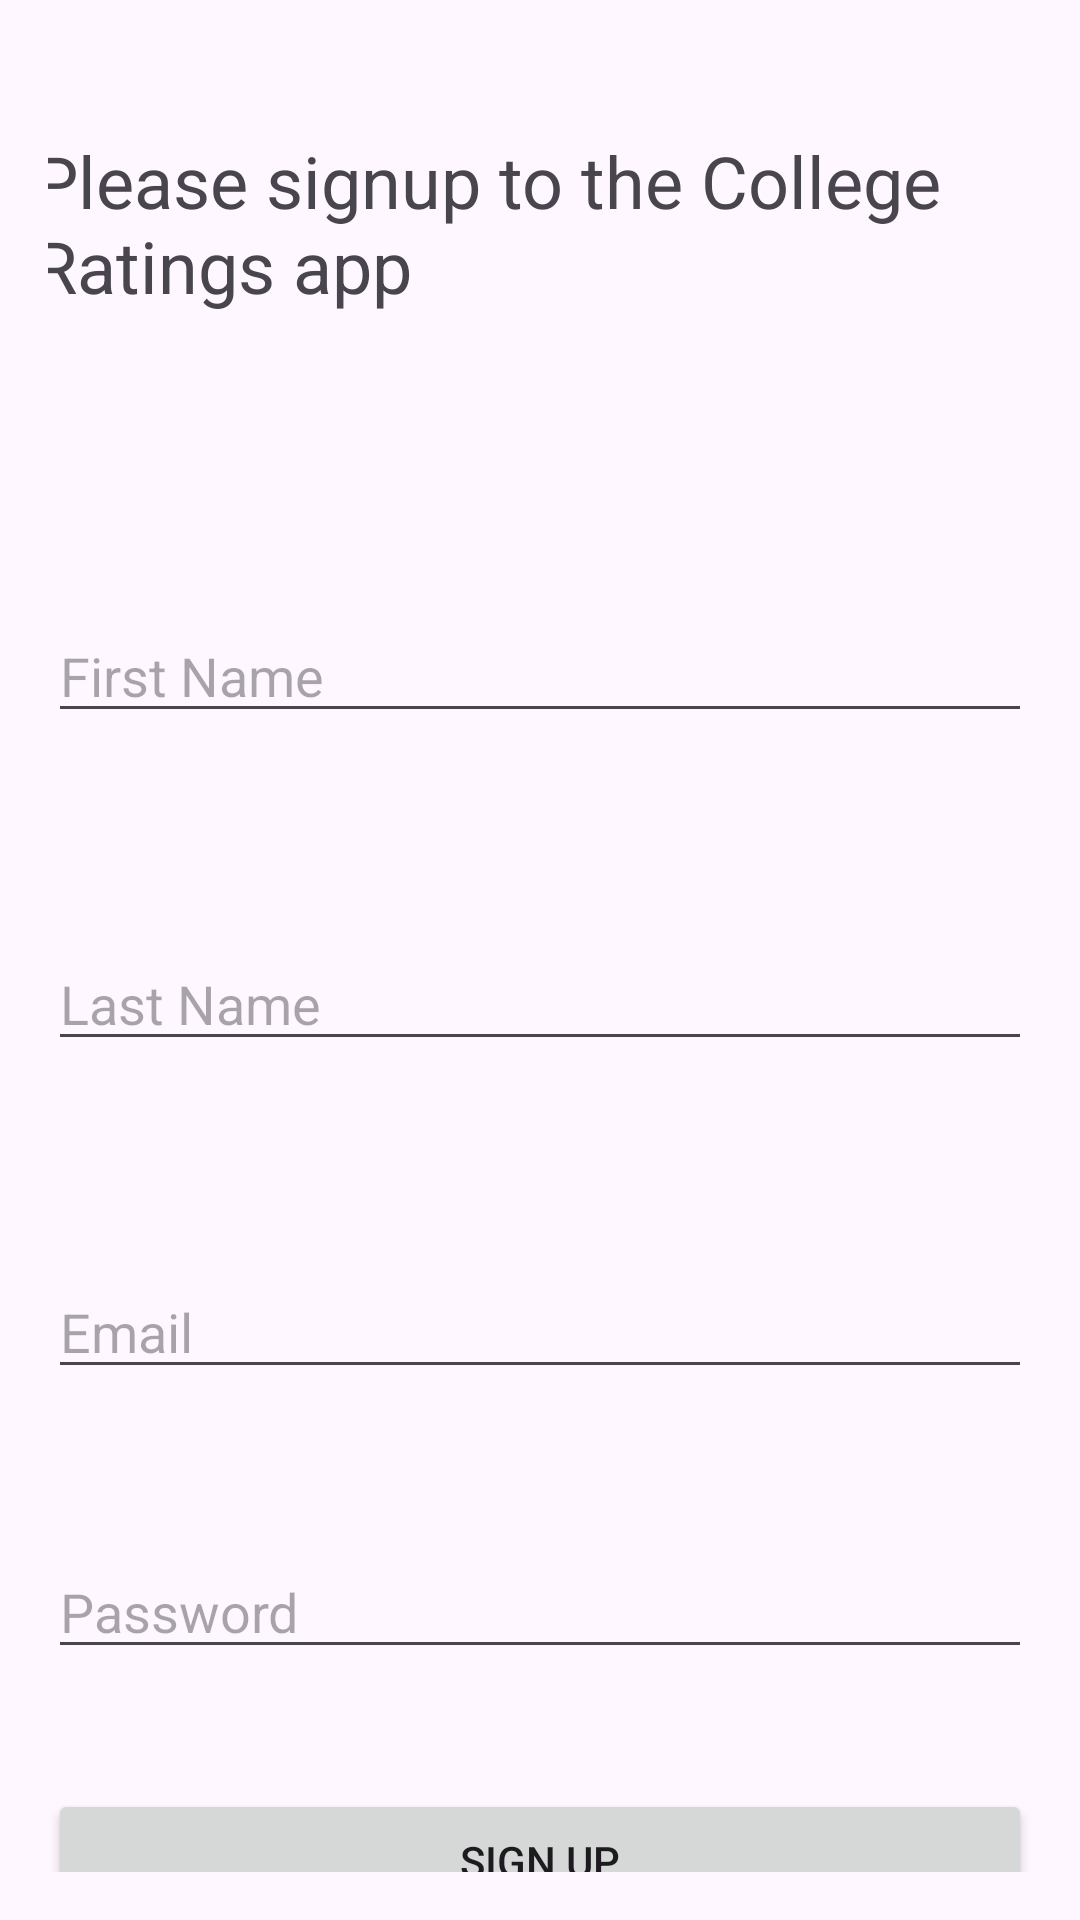

Layout XML and referenced resources for this Android screen:
<!-- AndroidManifest.xml: application theme Theme.Rating -->
<!-- res/layout/activity_signup.xml -->
<?xml version="1.0" encoding="utf-8"?>
<androidx.constraintlayout.widget.ConstraintLayout xmlns:android="http://schemas.android.com/apk/res/android"
    xmlns:app="http://schemas.android.com/apk/res-auto"
    xmlns:tools="http://schemas.android.com/tools"
    android:layout_width="match_parent"
    android:layout_height="match_parent"
    android:padding="16dp"
    tools:context="activities.SignupActivity">

    <TextView
        android:id="@+id/signup_text"
        android:layout_width="339dp"
        android:layout_height="91dp"
        android:layout_alignParentStart="true"
        android:layout_alignParentEnd="true"
        android:layout_centerVertical="true"
        android:layout_marginTop="28dp"
        android:text="@string/signup_text"
        android:textSize="24sp"
        app:layout_constraintEnd_toEndOf="parent"
        app:layout_constraintStart_toStartOf="parent"
        app:layout_constraintTop_toTopOf="parent" />


    <EditText
        android:id="@+id/signupFirstNameEditText"
        android:layout_width="0dp"
        android:layout_height="wrap_content"
        android:layout_marginTop="68dp"
        android:hint="First Name"
        android:inputType="textPersonName"
        app:layout_constraintEnd_toEndOf="parent"
        app:layout_constraintStart_toStartOf="parent"
        app:layout_constraintTop_toBottomOf="@+id/signup_text" />

    <EditText
        android:id="@+id/signupLastNameEditText"
        android:layout_width="0dp"
        android:layout_height="wrap_content"
        android:layout_marginTop="68dp"
        android:hint="Last Name"
        android:inputType="textPersonName"
        app:layout_constraintEnd_toEndOf="parent"
        app:layout_constraintStart_toStartOf="parent"
        app:layout_constraintTop_toBottomOf="@+id/signupFirstNameEditText" />

    <EditText
        android:id="@+id/signupEmailEditText"
        android:layout_width="0dp"
        android:layout_height="wrap_content"
        android:layout_marginTop="68dp"
        android:hint="Email"
        android:inputType="textEmailAddress"
        app:layout_constraintEnd_toEndOf="parent"
        app:layout_constraintStart_toStartOf="parent"
        app:layout_constraintTop_toBottomOf="@+id/signupLastNameEditText" />

    <EditText
        android:id="@+id/signupPasswordEditText"
        android:layout_width="0dp"
        android:layout_height="wrap_content"
        android:layout_marginTop="52dp"
        android:hint="Password"
        android:inputType="textPassword"
        app:layout_constraintEnd_toEndOf="parent"
        app:layout_constraintStart_toStartOf="parent"
        app:layout_constraintTop_toBottomOf="@+id/signupEmailEditText" />

    <Button
        android:id="@+id/signupButton"
        android:layout_width="0dp"
        android:layout_height="wrap_content"
        android:layout_marginTop="40dp"
        android:text="Sign up"
        app:layout_constraintEnd_toEndOf="parent"
        app:layout_constraintHorizontal_bias="0.781"
        app:layout_constraintStart_toStartOf="parent"
        app:layout_constraintTop_toBottomOf="@+id/signupPasswordEditText" />

</androidx.constraintlayout.widget.ConstraintLayout>
<!-- resources referenced by this layout -->
<resources>
  <string name="signup_text">Please signup to the College Ratings app</string>
  <style name="Theme.Rating" parent="Base.Theme.Rating" />
  <style name="Base.Theme.Rating" parent="Theme.Material3.DayNight.NoActionBar">
          
          <item name="colorPrimary">@color/colorAccent</item>
          <item name="colorPrimaryVariant">@color/colorPrimaryDark</item>
          <item name="colorOnPrimary">@color/white</item>
          
          <item name="colorOnSecondary">@color/black</item>
          
          <item name="android:statusBarColor">?attr/colorPrimaryVariant</item>
      </style>
  <color name="colorAccent">#0074D9</color>
  <color name="colorPrimaryDark">#FFA726</color>
  <color name="white">#FFFFFFFF</color>
  <color name="black">#FF000000</color>
</resources>
